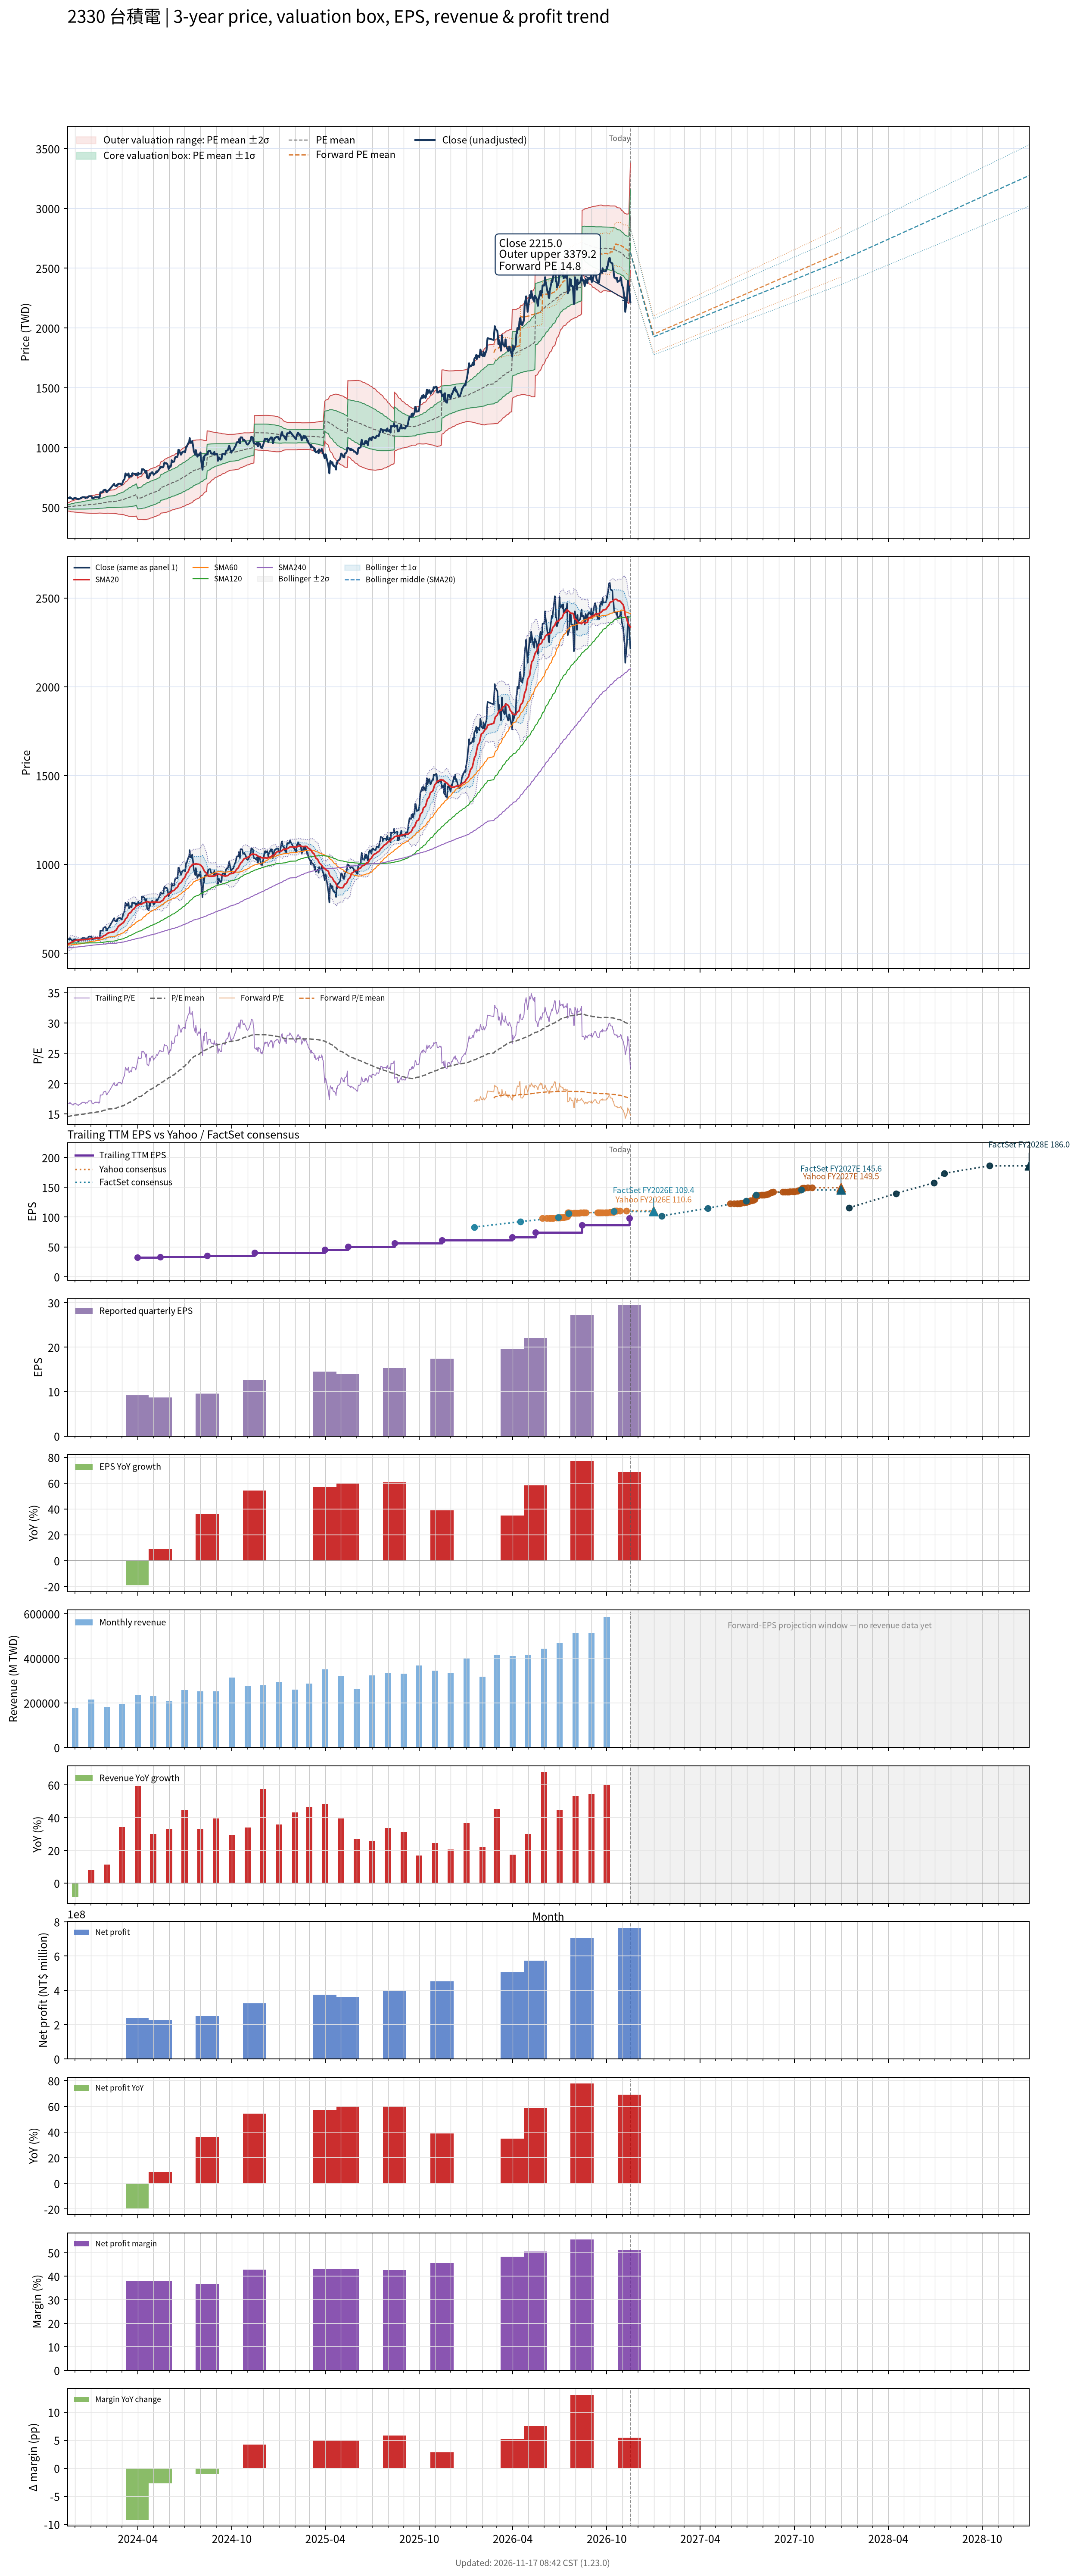

The file beside this chart, header and first rows:
# chart-version: skill-stock-dynamic-val…
date, close, available_date, period_end, eps, ttm_eps, pe, pe_mean, pe_std, price_m2, price_m1, price_mean, price_p1, price_p2, as_of_date, forward_eps, forward_pe, forward_pe_mean, forward_pe_std, forward_price_m2, forward_price_m1, forward_price_mean, forward_price_p1, forward_price_p2
2023-11-16, 583, 2023-11-14, 2023-09-30, 8.14, 34.54, 16.88, 14.58, 0.468, 471.4, 487.6, 503.7, 519.9, 536.1, , , , , , , , , , 
2023-11-17, 580, 2023-11-14, 2023-09-30, 8.14, 34.54, 16.79, 14.61, 0.5041, 469.8, 487.2, 504.6, 522, 539.4, , , , , , , , , , 
2023-11-20, 577, 2023-11-14, 2023-09-30, 8.14, 34.54, 16.71, 14.63, 0.5387, 468.1, 486.7, 505.3, 523.9, 542.5, , , , , , , , , , 
2023-11-21, 585, 2023-11-14, 2023-09-30, 8.14, 34.54, 16.94, 14.65, 0.5781, 466, 486, 506, 526, 545.9, , , , , , , , , , 
2023-11-22, 577, 2023-11-14, 2023-09-30, 8.14, 34.54, 16.71, 14.67, 0.6073, 464.7, 485.7, 506.7, 527.6, 548.6, , , , , , , , , , 
2023-11-23, 578, 2023-11-14, 2023-09-30, 8.14, 34.54, 16.73, 14.69, 0.6341, 463.6, 485.5, 507.4, 529.3, 551.2, , , , , , , , , , 
2023-11-24, 575, 2023-11-14, 2023-09-30, 8.14, 34.54, 16.65, 14.71, 0.6556, 462.9, 485.5, 508.2, 530.8, 553.4, , , , , , , , , , 
2023-11-27, 568, 2023-11-14, 2023-09-30, 8.14, 34.54, 16.44, 14.73, 0.6732, 462.3, 485.5, 508.8, 532, 555.3, , , , , , , , , , 
2023-11-28, 575, 2023-11-14, 2023-09-30, 8.14, 34.54, 16.65, 14.75, 0.693, 461.6, 485.6, 509.5, 533.4, 557.4, , , , , , , , , , 
2023-11-29, 574, 2023-11-14, 2023-09-30, 8.14, 34.54, 16.62, 14.77, 0.7119, 461, 485.6, 510.2, 534.8, 559.4, , , , , , , , , , 
2023-11-30, 577, 2023-11-14, 2023-09-30, 8.14, 34.54, 16.71, 14.79, 0.7328, 460.2, 485.5, 510.9, 536.2, 561.5, , , , , , , , , , 
2023-12-01, 579, 2023-11-14, 2023-09-30, 8.14, 34.54, 16.76, 14.81, 0.7525, 459.6, 485.6, 511.6, 537.6, 563.6, , , , , , , , , , 
2023-12-04, 574, 2023-11-14, 2023-09-30, 8.14, 34.54, 16.62, 14.83, 0.7692, 459.1, 485.7, 512.2, 538.8, 565.4, , , , , , , , , , 
2023-12-05, 570, 2023-11-14, 2023-09-30, 8.14, 34.54, 16.5, 14.85, 0.7838, 458.7, 485.7, 512.8, 539.9, 566.9, , , , , , , , , , 
2023-12-06, 570, 2023-11-14, 2023-09-30, 8.14, 34.54, 16.5, 14.86, 0.798, 458.1, 485.6, 513.2, 540.8, 568.3, , , , , , , , , , 
2023-12-07, 566, 2023-11-14, 2023-09-30, 8.14, 34.54, 16.39, 14.87, 0.81, 457.7, 485.6, 513.6, 541.6, 569.6, , , , , , , , , , 
2023-12-08, 570, 2023-11-14, 2023-09-30, 8.14, 34.54, 16.5, 14.88, 0.8236, 457.1, 485.6, 514, 542.5, 570.9, , , , , , , , , , 
2023-12-11, 574, 2023-11-14, 2023-09-30, 8.14, 34.54, 16.62, 14.9, 0.8386, 456.6, 485.5, 514.5, 543.5, 572.4, , , , , , , , , , 
2023-12-12, 578, 2023-11-14, 2023-09-30, 8.14, 34.54, 16.73, 14.91, 0.8552, 456, 485.5, 515.1, 544.6, 574.1, , , , , , , , , , 
2023-12-13, 577, 2023-11-14, 2023-09-30, 8.14, 34.54, 16.71, 14.93, 0.8707, 455.5, 485.5, 515.6, 545.7, 575.8, , , , , , , , , , 
2023-12-14, 582, 2023-11-14, 2023-09-30, 8.14, 34.54, 16.85, 14.95, 0.888, 454.9, 485.5, 516.2, 546.9, 577.6, , , , , , , , , , 
2023-12-15, 585, 2023-11-14, 2023-09-30, 8.14, 34.54, 16.94, 14.97, 0.9058, 454.3, 485.6, 516.9, 548.2, 579.5, , , , , , , , , , 
2023-12-18, 585, 2023-11-14, 2023-09-30, 8.14, 34.54, 16.94, 14.99, 0.9226, 453.9, 485.7, 517.6, 549.4, 581.3, , , , , , , , , , 
2023-12-19, 585, 2023-11-14, 2023-09-30, 8.14, 34.54, 16.94, 15, 0.9388, 453.4, 485.8, 518.3, 550.7, 583.1, , , , , , , , , , 
2023-12-20, 585, 2023-11-14, 2023-09-30, 8.14, 34.54, 16.94, 15.02, 0.9543, 453, 486, 518.9, 551.9, 584.9, , , , , , , , , , 
2023-12-21, 577, 2023-11-14, 2023-09-30, 8.14, 34.54, 16.71, 15.04, 0.9658, 452.8, 486.2, 519.5, 552.9, 586.3, , , , , , , , , , 
2023-12-22, 582, 2023-11-14, 2023-09-30, 8.14, 34.54, 16.85, 15.06, 0.9793, 452.5, 486.3, 520.2, 554, 587.8, , , , , , , , , , 
2023-12-25, 581, 2023-11-14, 2023-09-30, 8.14, 34.54, 16.82, 15.08, 0.9922, 452.2, 486.4, 520.7, 555, 589.3, , , , , , , , , , 
2023-12-26, 586, 2023-11-14, 2023-09-30, 8.14, 34.54, 16.97, 15.09, 1.007, 451.8, 486.6, 521.3, 556.1, 590.9, , , , , , , , , , 
2023-12-27, 592, 2023-11-14, 2023-09-30, 8.14, 34.54, 17.14, 15.12, 1.022, 451.6, 486.9, 522.2, 557.4, 592.7, , , , , , , , , , 
2023-12-28, 593, 2023-11-14, 2023-09-30, 8.14, 34.54, 17.17, 15.14, 1.036, 451.4, 487.2, 523, 558.7, 594.5, , , , , , , , , , 
2023-12-29, 593, 2023-11-14, 2023-09-30, 8.14, 34.54, 17.17, 15.16, 1.05, 451.2, 487.5, 523.8, 560, 596.3, , , , , , , , , , 
2024-01-02, 593, 2023-11-14, 2023-09-30, 8.14, 34.54, 17.17, 15.19, 1.065, 450.9, 487.7, 524.5, 561.3, 598, , , , , , , , , , 
2024-01-03, 578, 2023-11-14, 2023-09-30, 8.14, 34.54, 16.73, 15.2, 1.073, 451, 488, 525.1, 562.1, 599.2, , , , , , , , , , 
2024-01-04, 580, 2023-11-14, 2023-09-30, 8.14, 34.54, 16.79, 15.22, 1.082, 450.9, 488.3, 525.6, 563, 600.4, , , , , , , , , , 
2024-01-05, 576, 2023-11-14, 2023-09-30, 8.14, 34.54, 16.68, 15.23, 1.09, 450.8, 488.5, 526.1, 563.8, 601.4, , , , , , , , , , 
2024-01-08, 583, 2023-11-14, 2023-09-30, 8.14, 34.54, 16.88, 15.25, 1.1, 450.6, 488.6, 526.7, 564.7, 602.7, , , , , , , , , , 
2024-01-09, 586, 2023-11-14, 2023-09-30, 8.14, 34.54, 16.97, 15.27, 1.111, 450.6, 488.9, 527.3, 565.6, 604, , , , , , , , , , 
2024-01-10, 584, 2023-11-14, 2023-09-30, 8.14, 34.54, 16.91, 15.28, 1.12, 450.6, 489.2, 527.9, 566.6, 605.2, , , , , , , , , , 
2024-01-11, 586, 2023-11-14, 2023-09-30, 8.14, 34.54, 16.97, 15.3, 1.129, 450.6, 489.6, 528.6, 567.5, 606.5, , , , , , , , , , 
2024-01-12, 584, 2023-11-14, 2023-09-30, 8.14, 34.54, 16.91, 15.32, 1.134, 451, 490.2, 529.3, 568.5, 607.6, , , , , , , , , , 
2024-01-15, 586, 2023-11-14, 2023-09-30, 8.14, 34.54, 16.97, 15.35, 1.139, 451.5, 490.8, 530.1, 569.5, 608.8, , , , , , , , , , 
2024-01-16, 580, 2023-11-14, 2023-09-30, 8.14, 34.54, 16.79, 15.37, 1.143, 451.8, 491.3, 530.8, 570.3, 609.8, , , , , , , , , , 
2024-01-17, 581, 2023-11-14, 2023-09-30, 8.14, 34.54, 16.82, 15.39, 1.147, 452.3, 491.9, 531.5, 571.1, 610.8, , , , , , , , , , 
2024-01-18, 588, 2023-11-14, 2023-09-30, 8.14, 34.54, 17.02, 15.41, 1.154, 452.6, 492.4, 532.2, 572.1, 611.9, , , , , , , , , , 
2024-01-19, 626, 2023-11-14, 2023-09-30, 8.14, 34.54, 18.12, 15.44, 1.176, 452.1, 492.7, 533.3, 573.9, 614.6, , , , , , , , , , 
2024-01-22, 626, 2023-11-14, 2023-09-30, 8.14, 34.54, 18.12, 15.47, 1.197, 451.7, 493.1, 534.4, 575.7, 617.1, , , , , , , , , , 
2024-01-23, 628, 2023-11-14, 2023-09-30, 8.14, 34.54, 18.18, 15.5, 1.218, 451.3, 493.4, 535.5, 577.6, 619.6, , , , , , , , , , 
2024-01-24, 627, 2023-11-14, 2023-09-30, 8.14, 34.54, 18.15, 15.54, 1.236, 451.2, 493.9, 536.6, 579.3, 622, , , , , , , , , , 
2024-01-25, 642, 2023-11-14, 2023-09-30, 8.14, 34.54, 18.59, 15.57, 1.26, 450.9, 494.4, 537.9, 581.4, 625, , , , , , , , , , 
2024-01-26, 644, 2023-11-14, 2023-09-30, 8.14, 34.54, 18.65, 15.61, 1.284, 450.5, 494.8, 539.2, 583.5, 627.9, , , , , , , , , , 
2024-01-29, 648, 2023-11-14, 2023-09-30, 8.14, 34.54, 18.76, 15.65, 1.308, 450.2, 495.4, 540.6, 585.7, 630.9, , , , , , , , , , 
2024-01-30, 642, 2023-11-14, 2023-09-30, 8.14, 34.54, 18.59, 15.69, 1.327, 450.2, 496, 541.9, 587.7, 633.5, , , , , , , , , , 
2024-01-31, 628, 2023-11-14, 2023-09-30, 8.14, 34.54, 18.18, 15.72, 1.337, 450.7, 496.9, 543.1, 589.2, 635.4, , , , , , , , , , 
2024-02-01, 628, 2023-11-14, 2023-09-30, 8.14, 34.54, 18.18, 15.76, 1.345, 451.4, 497.9, 544.3, 590.7, 637.2, , , , , , , , , , 
2024-02-02, 635, 2023-11-14, 2023-09-30, 8.14, 34.54, 18.38, 15.79, 1.361, 451.4, 498.4, 545.4, 592.4, 639.4, , , , , , , , , , 
2024-02-05, 646, 2023-11-14, 2023-09-30, 8.14, 34.54, 18.7, 15.83, 1.382, 451.1, 498.9, 546.6, 594.3, 642.1, , , , , , , , , , 
2024-02-15, 697, 2023-11-14, 2023-09-30, 8.14, 34.54, 20.18, 15.87, 1.433, 449.2, 498.7, 548.2, 597.7, 647.2, , , , , , , , , , 
2024-02-16, 683, 2023-11-14, 2023-09-30, 8.14, 34.54, 19.77, 15.91, 1.472, 448, 498.9, 549.7, 600.5, 651.4, , , , , , , , , , 
... 667 more rows
